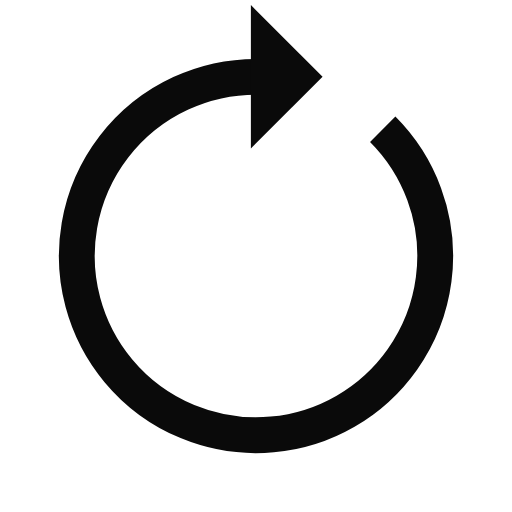
t = 0.00 s
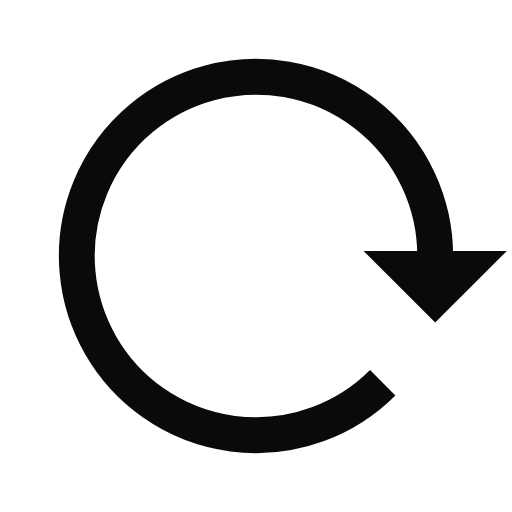
t = 0.25 s
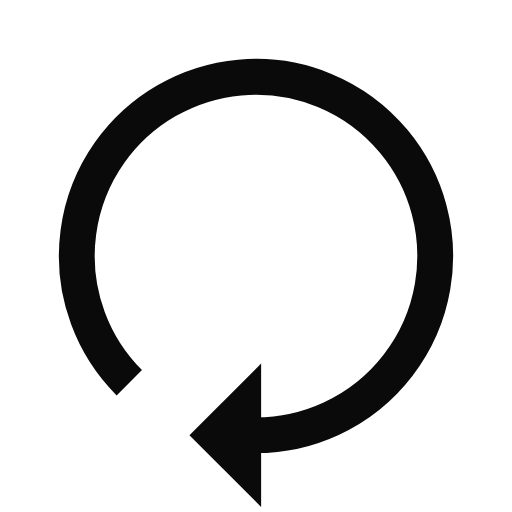
t = 0.50 s
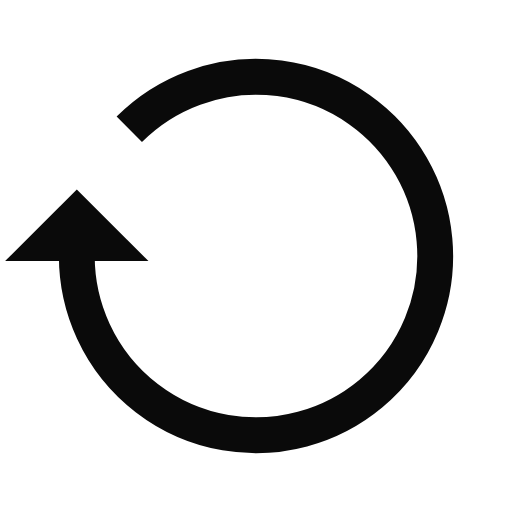
t = 0.75 s

The animated SVG that drew these frames (rendered in a browser with its animation timeline set to each time). Animation: 1 SMIL element (animateTransform=1); one cycle of 1.00 s, repeats indefinitely.

<?xml version="1.0" encoding="utf-8"?>
<svg xmlns="http://www.w3.org/2000/svg" xmlns:xlink="http://www.w3.org/1999/xlink" style="margin: auto; background: none; display: block; shape-rendering: auto;" width="34px" height="34px" viewBox="0 0 100 100" preserveAspectRatio="xMidYMid">
<g>
  <path d="M50 15A35 35 0 1 0 74.74873734152916 25.251262658470843" fill="none" stroke="#0a0a0a" stroke-width="7"></path>
  <path d="M49 1L49 29L63 15L49 1" fill="#0a0a0a"></path>
  <animateTransform attributeName="transform" type="rotate" repeatCount="indefinite" dur="1s" values="0 50 50;360 50 50" keyTimes="0;1"></animateTransform>
</g>
<!-- [ldio] generated by https://loading.io/ --></svg>
